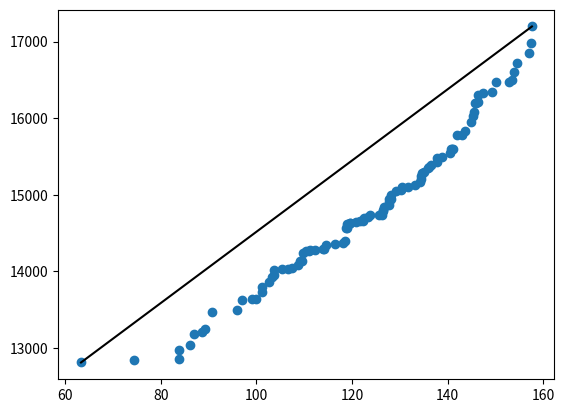

Reproduce this figure in Python.
import numpy as np
import matplotlib.pyplot as plt

from numpy import random, sort

#Generates random dataset with a normal distribution
x = sort(random.normal(120, 20, 100))
y = sort(random.normal(15000 ,1000, 100))

plt.scatter(x,y)
plt.plot([min(x), max(x)], [min(y), max(y)], color='black')
plt.show()



#Performance measure using mean squared error
def mean_squared_error(y, y_hat, n):
  squared_error_sum = 0

  for i in range(n):
    squared_error = (y[i] - y_hat[i]) ** 2
    squared_error_sum += squared_error
  mse = squared_error_sum / n

  return mse

n = len(x)


# learned values of m and c after training
learned_m = 0
learned_c = 0

def gradient_descent(x, y, lr, epochs):

  m = 100
  c = 5000

  global n


  for j in range(epochs):

    y_hat=[]
    for i in range(n):
      y_hat.append(m * x[i] + c)
    y_hat = sort(y_hat)
    mse = mean_squared_error(y, y_hat, n)

    errors_sum_m = 0

    for i in range(n):
      error_m = x[i] * (y[i] - y_hat[i])
      errors_sum_m += error_m

    partial_derivative_m= (-2/n * errors_sum_m)

    #adjust m
    a = m-lr * partial_derivative_m

    #partial derivative c
    errors_sum_c = 0

    for i in range(n):
      error_c = (y[i] - y_hat[i])
      errors_sum_c += error_c

    partial_derivative_c = (-2/n) * errors_sum_c

    c = c -lr * partial_derivative_c

  global learned_m
  learned_m = m

  global learned_c
  learned_c = c

def plot(x, y_hat):
  plt.scatter(x, y_hat)
  plt.plot([min(x), max(x)], [min(y_hat), max(y_hat)], color='black')
  plt.show()

def predict(office_size):
  gradient_descent(x, y, 0.000003, 100000)
  global learned_c
  global learned_m

  prediction = learned_m * office_size + learned_c

  print('Predicted value: ' + str(prediction))

#Input value to predict the cost of the office
predict(101)